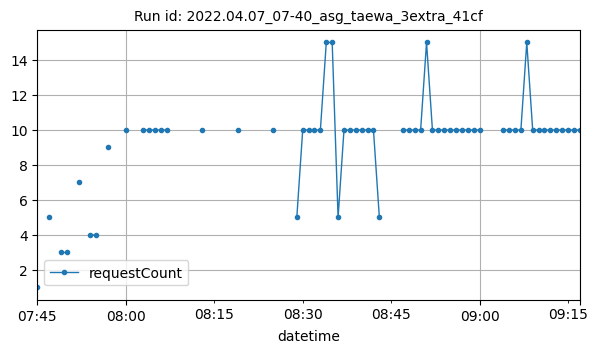

The table this chart was drawn from, first rows:
datetime, requestCount
2022-04-07T07:45:00Z, 1
2022-04-07T07:47:00Z, 5
2022-04-07T07:49:00Z, 3
2022-04-07T07:50:00Z, 3
2022-04-07T07:52:00Z, 7
2022-04-07T07:54:00Z, 4
2022-04-07T07:55:00Z, 4
2022-04-07T07:57:00Z, 9
2022-04-07T08:00:00Z, 10
2022-04-07T08:03:00Z, 10
2022-04-07T08:04:00Z, 10
2022-04-07T08:05:00Z, 10
2022-04-07T08:06:00Z, 10
2022-04-07T08:07:00Z, 10
2022-04-07T08:13:00Z, 10
2022-04-07T08:19:00Z, 10
2022-04-07T08:25:00Z, 10
2022-04-07T08:29:00Z, 5
2022-04-07T08:30:00Z, 10
2022-04-07T08:31:00Z, 10
2022-04-07T08:32:00Z, 10
2022-04-07T08:33:00Z, 10
2022-04-07T08:34:00Z, 15
2022-04-07T08:35:00Z, 15
2022-04-07T08:36:00Z, 5
2022-04-07T08:37:00Z, 10
2022-04-07T08:38:00Z, 10
2022-04-07T08:39:00Z, 10
2022-04-07T08:40:00Z, 10
2022-04-07T08:41:00Z, 10
2022-04-07T08:42:00Z, 10
2022-04-07T08:43:00Z, 5
2022-04-07T08:47:00Z, 10
2022-04-07T08:48:00Z, 10
2022-04-07T08:49:00Z, 10
2022-04-07T08:50:00Z, 10
2022-04-07T08:51:00Z, 15
2022-04-07T08:52:00Z, 10
2022-04-07T08:53:00Z, 10
2022-04-07T08:54:00Z, 10
2022-04-07T08:55:00Z, 10
2022-04-07T08:56:00Z, 10
2022-04-07T08:57:00Z, 10
2022-04-07T08:58:00Z, 10
2022-04-07T08:59:00Z, 10
2022-04-07T09:00:00Z, 10
2022-04-07T09:04:00Z, 10
2022-04-07T09:05:00Z, 10
2022-04-07T09:06:00Z, 10
2022-04-07T09:07:00Z, 10
2022-04-07T09:08:00Z, 15
2022-04-07T09:09:00Z, 10
2022-04-07T09:10:00Z, 10
2022-04-07T09:11:00Z, 10
2022-04-07T09:12:00Z, 10
2022-04-07T09:13:00Z, 10
2022-04-07T09:14:00Z, 10
2022-04-07T09:15:00Z, 10
2022-04-07T09:16:00Z, 10
2022-04-07T09:17:00Z, 10
